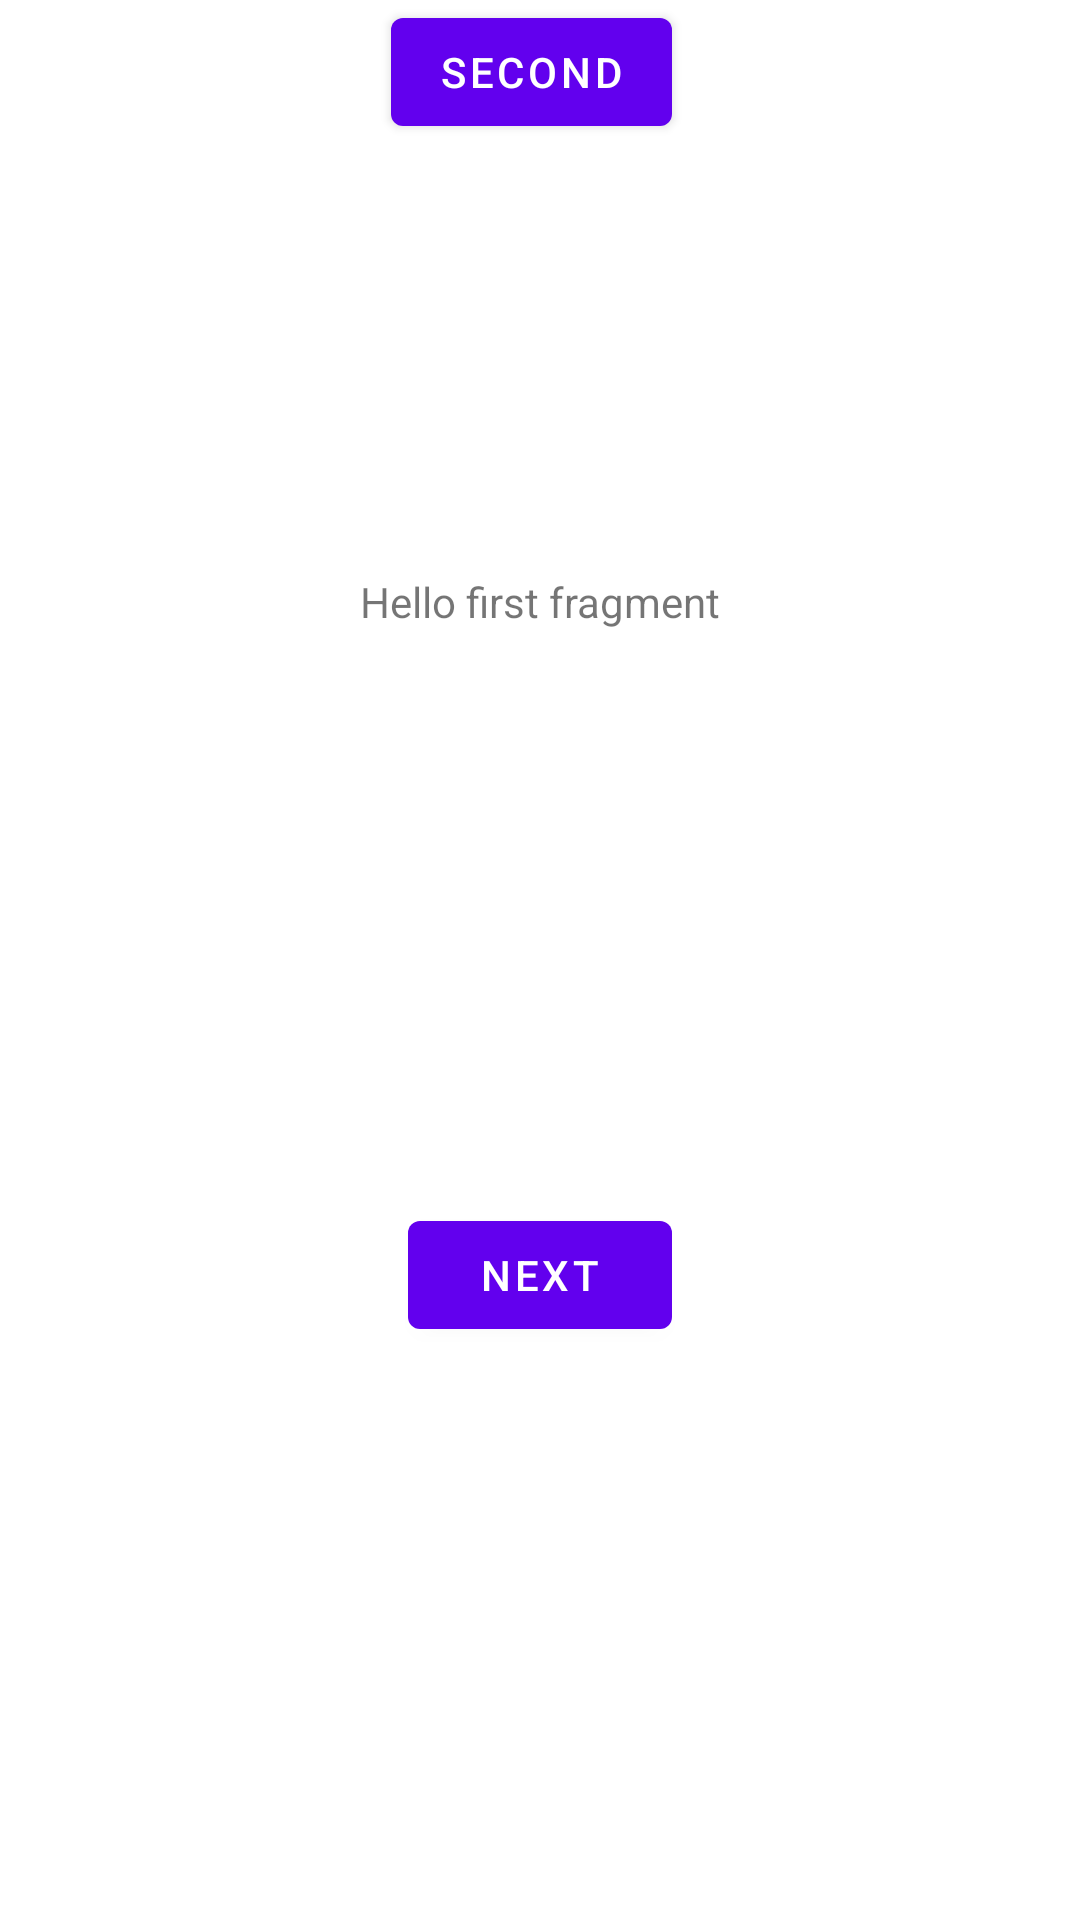

Here is an Android app screen rendered from its layout file. Give the layout XML and the strings, colors and styles it references.
<!-- AndroidManifest.xml: application theme Theme.Project_ESIEA -->
<!-- res/layout/fragment_first.xml -->
<?xml version="1.0" encoding="utf-8"?>
<androidx.constraintlayout.widget.ConstraintLayout xmlns:android="http://schemas.android.com/apk/res/android"
    xmlns:app="http://schemas.android.com/apk/res-auto"
    xmlns:tools="http://schemas.android.com/tools"
    android:layout_width="match_parent"
    android:layout_height="match_parent"
    tools:context=".FirstFragment">

    <TextView
        android:id="@+id/textview_first"
        android:layout_width="wrap_content"
        android:layout_height="wrap_content"
        android:text="@string/hello_first_fragment"
        app:layout_constraintBottom_toTopOf="@id/button_first"
        app:layout_constraintEnd_toEndOf="parent"
        app:layout_constraintStart_toStartOf="parent"
        app:layout_constraintTop_toTopOf="parent" />

    <Button
        android:id="@+id/button_first"
        android:layout_width="wrap_content"
        android:layout_height="wrap_content"
        android:text="@string/next"
        app:layout_constraintBottom_toBottomOf="parent"
        app:layout_constraintEnd_toEndOf="parent"
        app:layout_constraintStart_toStartOf="parent"
        app:layout_constraintTop_toBottomOf="@id/textview_first" />

    <Button
        android:id="@+id/button_second"
        android:layout_width="wrap_content"
        android:layout_height="wrap_content"
        android:text="SECOND"
        app:layout_constraintEnd_toEndOf="@+id/button_first"
        app:layout_constraintTop_toTopOf="parent"/>
</androidx.constraintlayout.widget.ConstraintLayout>
<!-- resources referenced by this layout -->
<resources>
  <string name="hello_first_fragment">Hello first fragment</string>
  <string name="next">Next</string>
  <style name="Theme.Project_ESIEA" parent="Theme.MaterialComponents.DayNight.DarkActionBar">
          
          <item name="colorPrimary">@color/purple_500</item>
          <item name="colorPrimaryVariant">@color/purple_700</item>
          <item name="colorOnPrimary">@color/white</item>
          
          <item name="colorSecondary">@color/teal_200</item>
          <item name="colorSecondaryVariant">@color/teal_700</item>
          <item name="colorOnSecondary">@color/black</item>
          
          <item name="android:statusBarColor" tools:targetApi="l">?attr/colorPrimaryVariant</item>
          
      </style>
  <!-- not gathered from this repository: default colours our renderer supplied (Android Studio template values) -->
  <color name="purple_500">#FF6200EE</color>
  <color name="purple_700">#FF3700B3</color>
  <color name="teal_200">#FF03DAC5</color>
  <color name="teal_700">#FF018786</color>
  <color name="black">#FF000000</color>
  <color name="white">#FFFFFFFF</color>
</resources>
